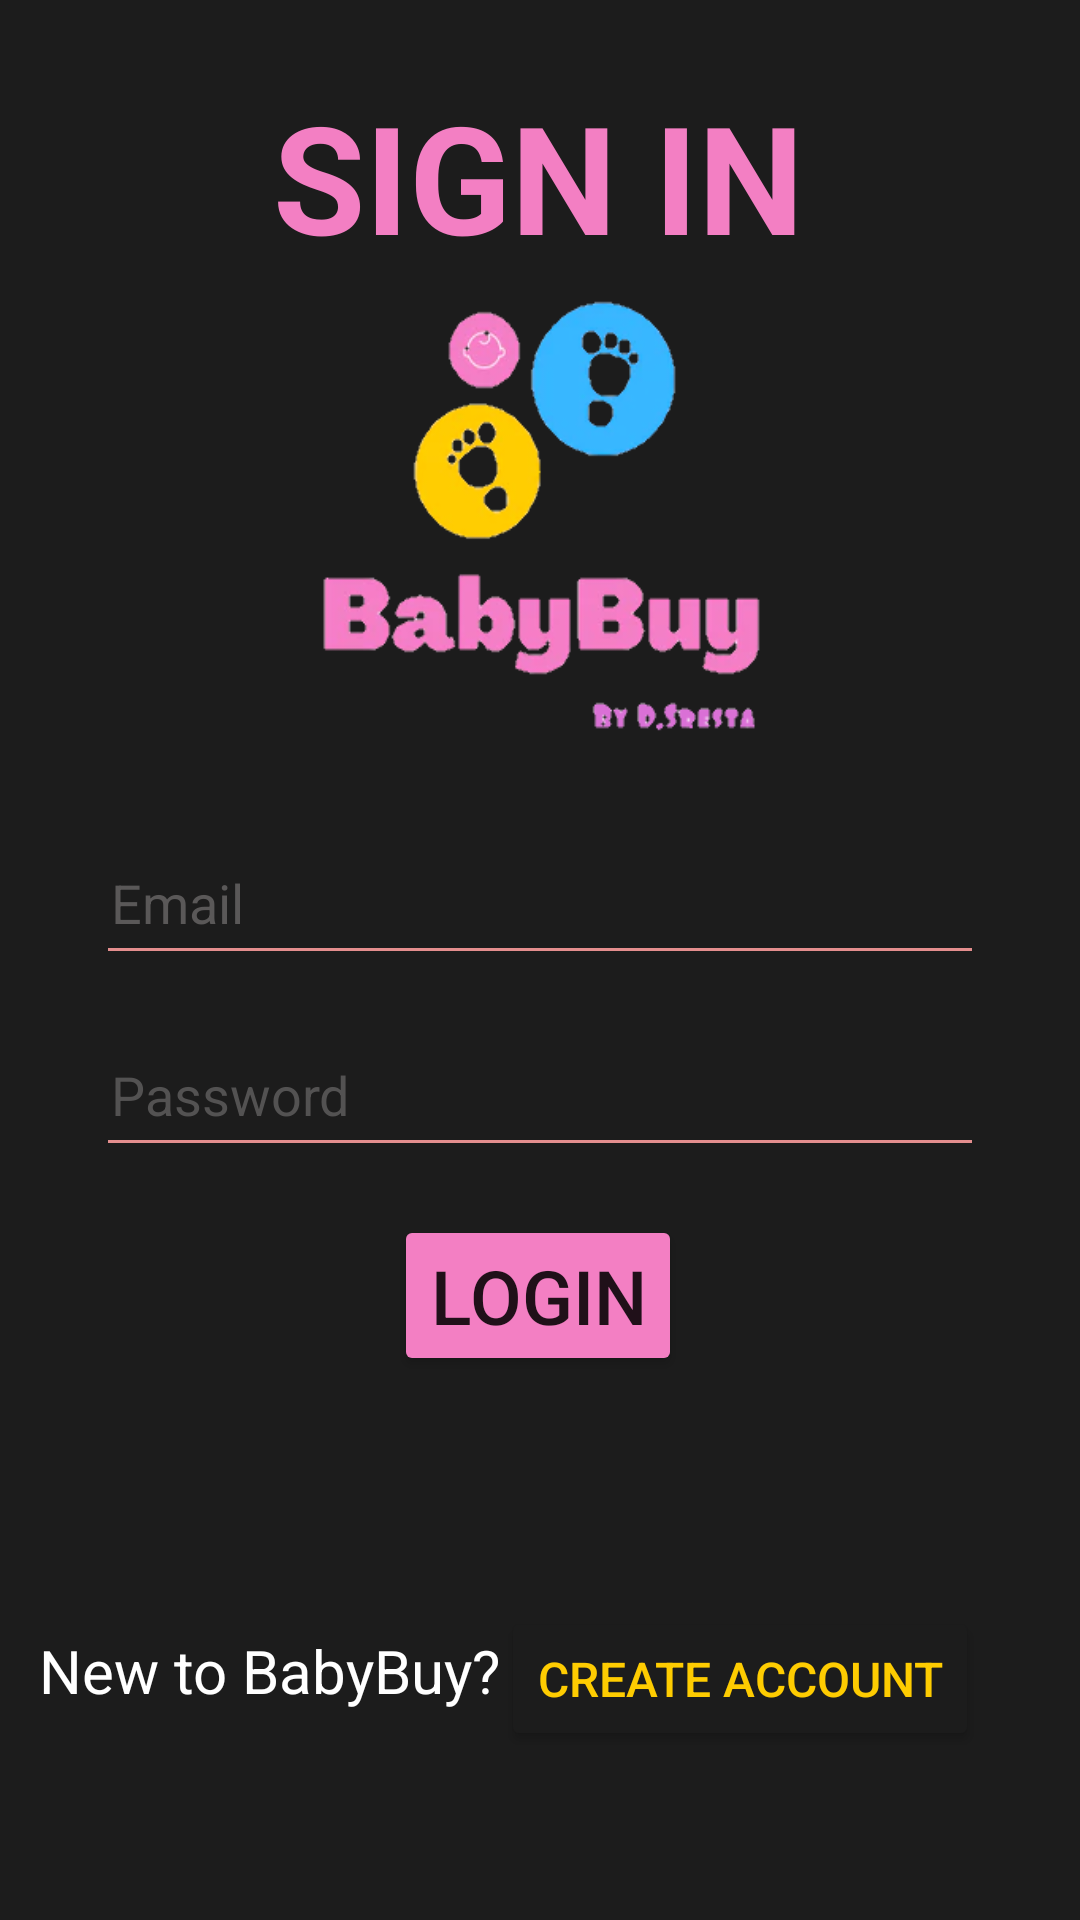

Here is an Android app screen rendered from its layout file. Give the layout XML and the strings, colors and styles it references.
<!-- AndroidManifest.xml: application theme Theme.Babybuy -->
<!-- res/layout/activity_login.xml -->
<?xml version="1.0" encoding="utf-8"?>
<androidx.constraintlayout.widget.ConstraintLayout xmlns:android="http://schemas.android.com/apk/res/android"
    xmlns:app="http://schemas.android.com/apk/res-auto"
    xmlns:tools="http://schemas.android.com/tools"
    android:layout_width="match_parent"
    android:layout_height="match_parent"
    android:background="@color/blacky"
    tools:context="com.example.babybuy.Activity.Login">


    <TextView
        android:layout_width="wrap_content"
        android:layout_height="wrap_content"
        android:text="SIGN IN"
        android:textColor="@color/pinky"
        android:textSize="50sp"
        android:textStyle="bold"
        app:layout_constraintBottom_toBottomOf="parent"
        app:layout_constraintEnd_toEndOf="parent"
        app:layout_constraintHorizontal_bias="0.498"
        app:layout_constraintStart_toStartOf="parent"
        app:layout_constraintTop_toTopOf="parent"
        app:layout_constraintVertical_bias="0.044" />

    <ImageView
        android:id="@+id/logo"
        android:layout_width="150dp"
        android:layout_height="150dp"
        android:background="@drawable/bbt"
        android:textColor="@color/colorWhite"
        android:textSize="50sp"
        android:textStyle="bold"
        app:layout_constraintBottom_toBottomOf="parent"
        app:layout_constraintEnd_toEndOf="parent"
        app:layout_constraintHorizontal_bias="0.498"
        app:layout_constraintStart_toStartOf="parent"
        app:layout_constraintTop_toTopOf="parent"
        app:layout_constraintVertical_bias="0.194"
        tools:ignore="OnClick,ImageContrastCheck" />

    <EditText
        android:id="@+id/inputEmail"
        android:layout_width="0dp"
        android:layout_height="wrap_content"
        android:layout_marginStart="32dp"
        android:layout_marginTop="32dp"
        android:layout_marginEnd="32dp"
        android:backgroundTint="#E48E8E"
        android:drawableLeft="@drawable/ic_baseline_person_outline_24"
        android:drawablePadding="10dp"
        android:ems="18"
        android:hint="Email"
        android:hyphenationFrequency="normal"
        android:paddingLeft="5dp"
        android:minHeight="48dp"
        android:paddingTop="10dp"
        android:paddingBottom="10dp"
        android:textColor="@color/colorWhite"
        android:textColorHint="#5A5858"
        app:layout_constraintEnd_toEndOf="parent"
        app:layout_constraintStart_toStartOf="parent"
        app:layout_constraintTop_toBottomOf="@+id/logo"
        tools:ignore="TouchTargetSizeCheck" />

    <EditText
        android:id="@+id/inputPassword"
        android:layout_width="0dp"
        android:layout_height="wrap_content"
        android:layout_marginTop="16dp"
        android:backgroundTint="#E48E8E"
        android:drawableLeft="@drawable/ic_baseline_key_24"
        android:drawablePadding="10dp"
        android:ems="10"
        android:hint="Password"
        android:inputType="textPassword"
        android:minHeight="48dp"
        android:paddingLeft="5dp"
        android:paddingTop="10dp"
        android:paddingRight="10dp"
        android:paddingBottom="10dp"
        android:textColor="@color/colorWhite"
        android:textColorHint="#535252"
        app:layout_constraintEnd_toEndOf="@+id/inputEmail"
        app:layout_constraintStart_toStartOf="@+id/inputEmail"
        app:layout_constraintTop_toBottomOf="@+id/inputEmail" />


    <Button
        android:id="@+id/btn"
        android:layout_width="wrap_content"
        android:layout_height="wrap_content"
        android:layout_marginTop="16dp"
        android:backgroundTint="@color/pinky"
        android:text="Login"
        android:textSize="25sp"
        app:layout_constraintEnd_toEndOf="@id/inputPassword"
        app:layout_constraintHorizontal_bias="0.497"
        app:layout_constraintStart_toStartOf="@id/inputPassword"
        app:layout_constraintTop_toBottomOf="@+id/inputPassword" />

    <LinearLayout
        android:layout_width="415dp"
        android:layout_height="99dp"
        android:layout_marginTop="56dp"
        app:layout_constraintEnd_toEndOf="@id/btn"
        app:layout_constraintHorizontal_bias="0.498"
        app:layout_constraintStart_toStartOf="@id/btn"
        app:layout_constraintTop_toBottomOf="@+id/btn">

        <TextView
            android:id="@+id/create"
            android:layout_width="wrap_content"
            android:layout_height="wrap_content"
            android:layout_marginStart="40dp"
            android:layout_marginTop="20dp"
            android:text="New to BabyBuy?"
            android:textColor="#FFFFFF"
            android:textSize="20dp"
            tools:layout_editor_absoluteX="20dp"
            tools:layout_editor_absoluteY="632dp" />

        <Button
            android:id="@+id/losignup"
            android:layout_width="wrap_content"
            android:layout_height="wrap_content"
            android:layout_marginTop="21dp"
            android:backgroundTint="@color/blacky"
            android:text="Create account"
            android:textColor="@color/yellowy"
            android:textSize="16dp" />
    </LinearLayout>

</androidx.constraintlayout.widget.ConstraintLayout>
<!-- resources referenced by this layout -->
<resources>
  <color name="blacky">#FF1C1C1C</color>
  <color name="colorWhite">#FFFFFF</color>
  <color name="pinky">#F37FC3</color>
  <color name="yellowy">#FFFECC01</color>
  <!-- drawable bbt: png bitmap (drawable, 36752 bytes) -->
  <style name="Theme.Babybuy" parent="Theme.MaterialComponents.DayNight.NoActionBar">
          
          <item name="colorPrimary">@color/pinky</item>
          <item name="colorPrimaryVariant">@color/headings</item>
          <item name="colorOnPrimary">@color/white</item>
          
          <item name="colorSecondary">@color/yellowy</item>
          <item name="colorSecondaryVariant">@color/yellowy</item>
          <item name="colorOnSecondary">@color/black</item>
          
          <item name="android:statusBarColor">?attr/colorPrimaryVariant</item>
          
      </style>
  <color name="headings">#3797CF</color>
  <color name="white">#F4EFEF</color>
  <color name="black">#0C0C0C</color>
</resources>
